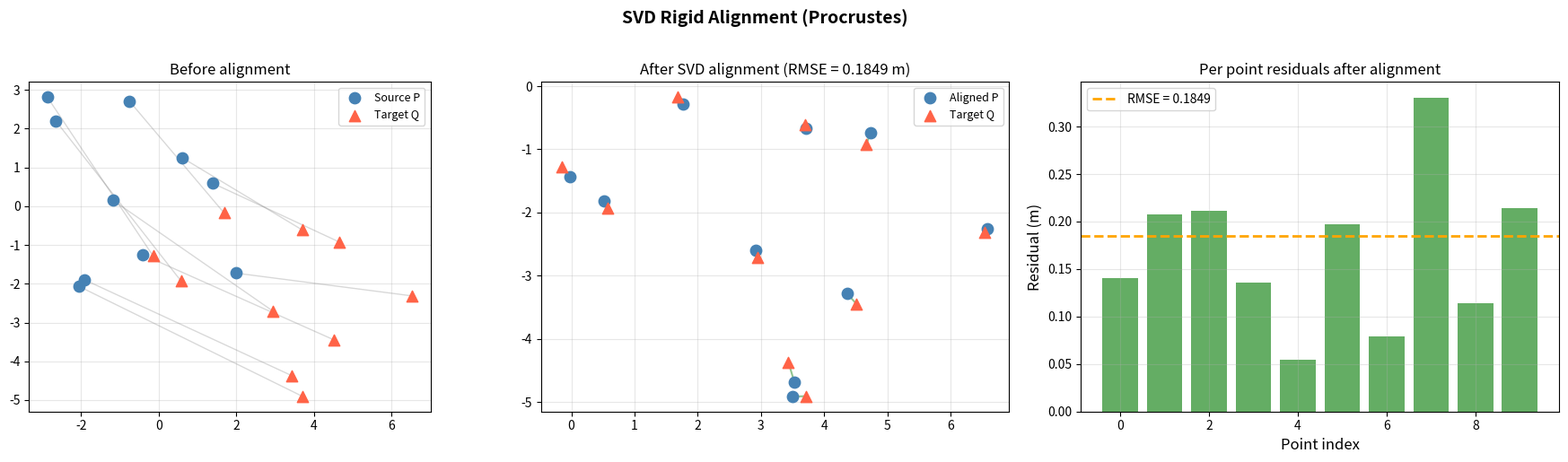
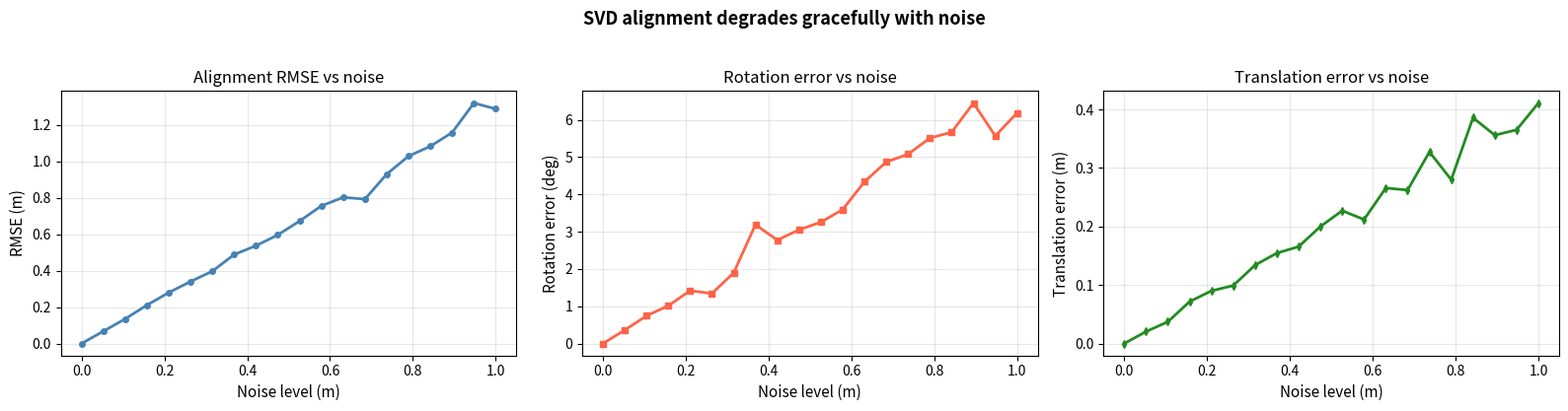
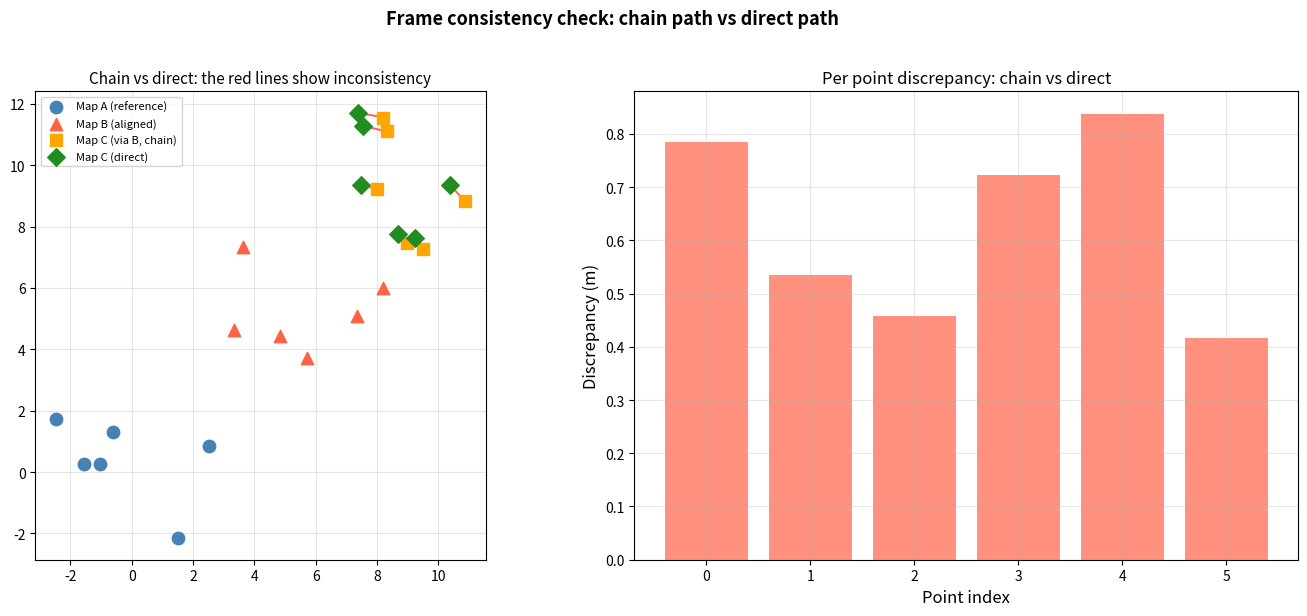
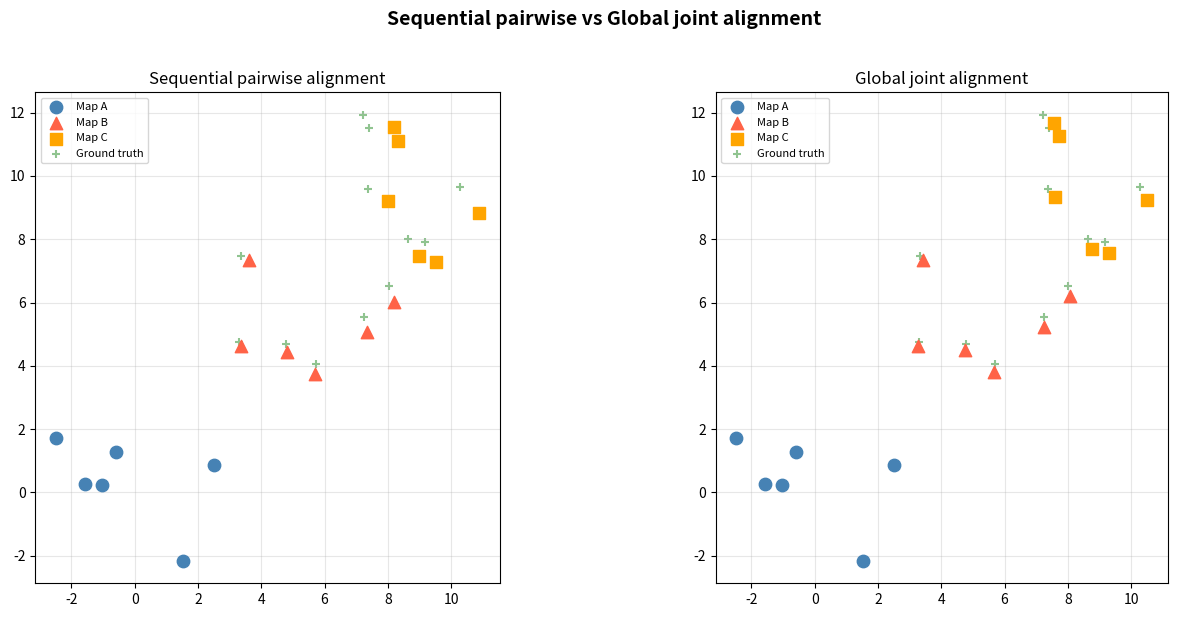
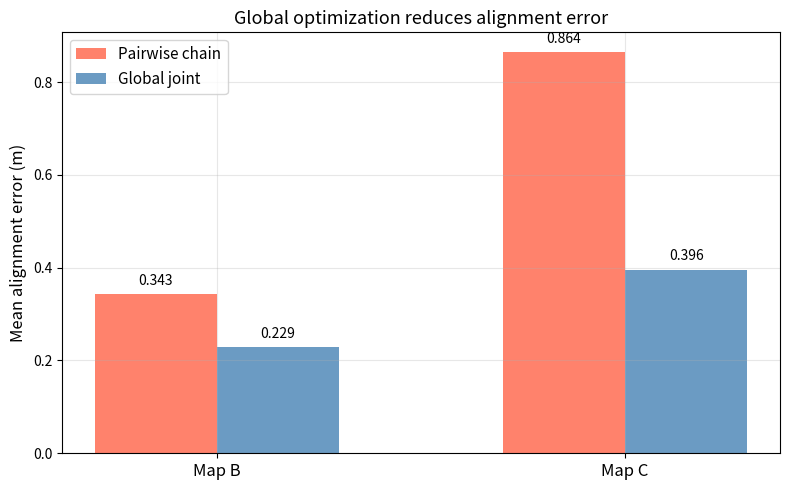
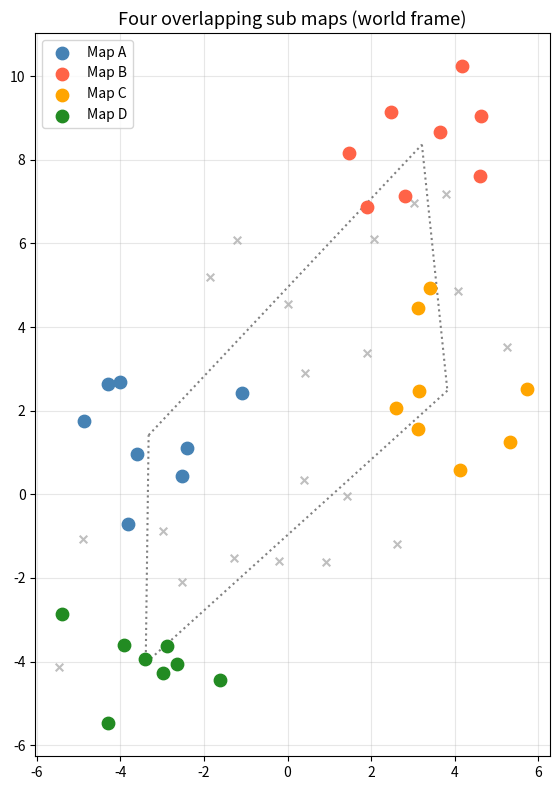
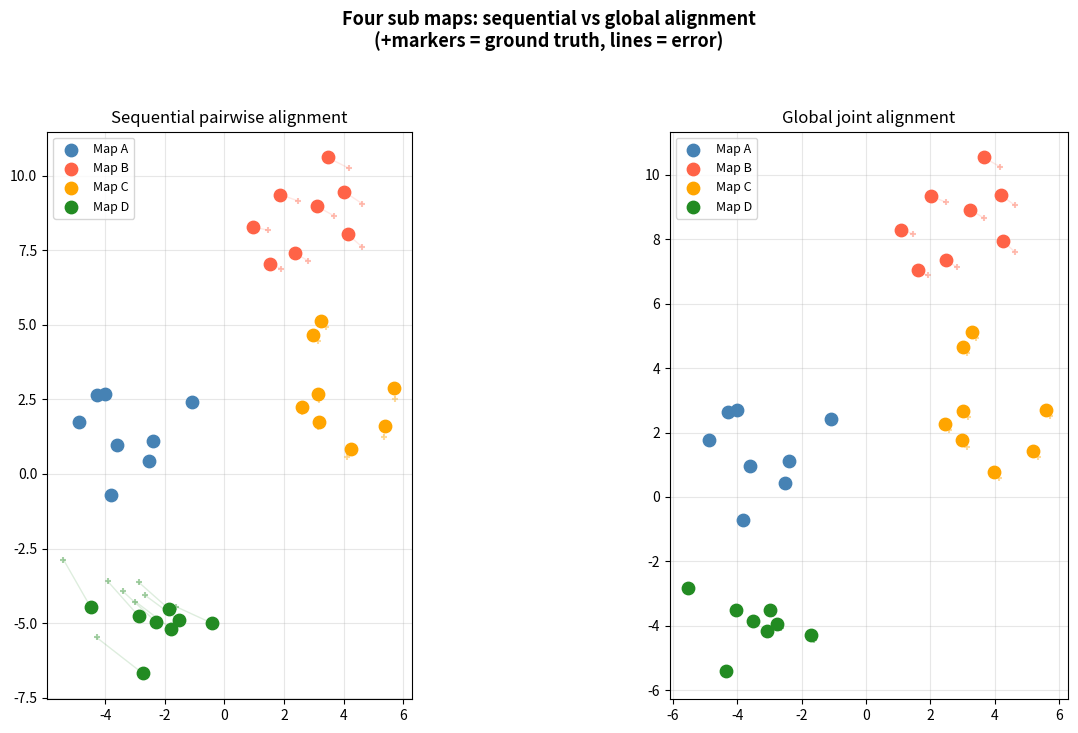
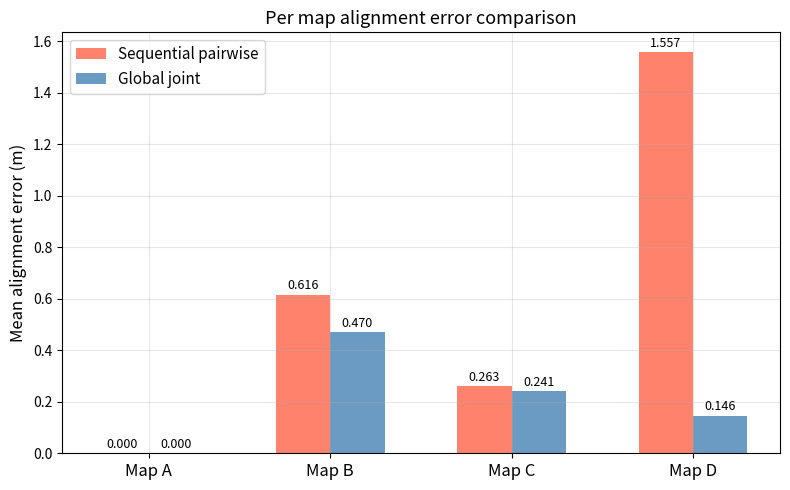
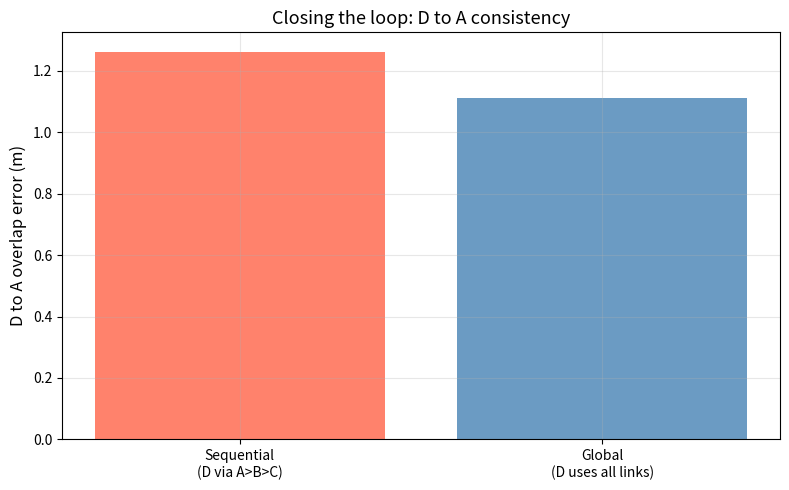

Reproduce these figures in Python, in order.
import numpy as np
import matplotlib.pyplot as plt
from scipy.optimize import least_squares

plt.rcParams['figure.figsize'] = (10, 5)
plt.rcParams['axes.grid'] = True
plt.rcParams['grid.alpha'] = 0.3

def svd_align(source, target):
    """
    Find R, t minimizing sum || R * source[i] + t - target[i] ||^2.
    
    Parameters:
        source: (N, 2) array of source points
        target: (N, 2) array of target points
    
    Returns:
        R: (2, 2) rotation matrix
        t: (2,) translation vector
        aligned: (N, 2) transformed source points
        rmse: root mean squared alignment error
    """
    src_mean = source.mean(axis=0)
    tgt_mean = target.mean(axis=0)
    src_c = source - src_mean
    tgt_c = target - tgt_mean
    
    H = src_c.T @ tgt_c
    U, S, Vt = np.linalg.svd(H)
    
    d = np.linalg.det(Vt.T @ U.T)
    D = np.diag([1, np.sign(d)])
    R = Vt.T @ D @ U.T
    
    t = tgt_mean - R @ src_mean
    aligned = (R @ source.T).T + t
    
    residuals = np.linalg.norm(aligned - target, axis=1)
    rmse = np.sqrt(np.mean(residuals**2))
    
    return R, t, aligned, rmse

print('SVD alignment function defined.')

# ── PARAMETERS ── change these and re-run ────────────────────────────────────
np.random.seed(42)
n_points = 10
true_angle = np.radians(35)   # rotation from source to target
true_t = np.array([4.0, -2.0]) # translation
noise_level = 0.15             # noise on target points
# ─────────────────────────────────────────────────────────────────────────────

R_true = np.array([[np.cos(true_angle), -np.sin(true_angle)],
                    [np.sin(true_angle),  np.cos(true_angle)]])

# Source points (sub map A)
P = np.random.uniform(-3, 3, (n_points, 2))

# Target points (sub map B = rotated + translated + noise)
Q = (R_true @ P.T).T + true_t + np.random.randn(n_points, 2) * noise_level

# Align
R_est, t_est, P_aligned, rmse = svd_align(P, Q)
angle_est = np.degrees(np.arctan2(R_est[1, 0], R_est[0, 0]))

fig, axes = plt.subplots(1, 3, figsize=(18, 5))

# Before alignment
ax = axes[0]
ax.scatter(P[:, 0], P[:, 1], c='steelblue', s=80, marker='o', label='Source P',
           zorder=5)
ax.scatter(Q[:, 0], Q[:, 1], c='tomato', s=80, marker='^', label='Target Q',
           zorder=5)
for i in range(n_points):
    ax.plot([P[i, 0], Q[i, 0]], [P[i, 1], Q[i, 1]], 'gray', alpha=0.3, lw=1)
ax.set_title('Before alignment', fontsize=12)
ax.set_aspect('equal'); ax.legend(fontsize=9)

# After alignment
ax = axes[1]
ax.scatter(P_aligned[:, 0], P_aligned[:, 1], c='steelblue', s=80, marker='o',
           label='Aligned P', zorder=5)
ax.scatter(Q[:, 0], Q[:, 1], c='tomato', s=80, marker='^', label='Target Q',
           zorder=5)
for i in range(n_points):
    ax.plot([P_aligned[i, 0], Q[i, 0]], [P_aligned[i, 1], Q[i, 1]],
            'forestgreen', alpha=0.5, lw=1.5)
ax.set_title(f'After SVD alignment (RMSE = {rmse:.4f} m)', fontsize=12)
ax.set_aspect('equal'); ax.legend(fontsize=9)

# Per point residuals
ax = axes[2]
residuals_per_pt = np.linalg.norm(P_aligned - Q, axis=1)
ax.bar(range(n_points), residuals_per_pt, color='forestgreen', alpha=0.7)
ax.axhline(rmse, color='orange', lw=2, ls='--', label=f'RMSE = {rmse:.4f}')
ax.set_xlabel('Point index', fontsize=12)
ax.set_ylabel('Residual (m)', fontsize=12)
ax.set_title('Per point residuals after alignment', fontsize=12)
ax.legend(fontsize=10)

plt.suptitle('SVD Rigid Alignment (Procrustes)', fontsize=14,
             fontweight='bold', y=1.02)
plt.tight_layout(); plt.show()

print(f'True:      angle = {np.degrees(true_angle):.1f} deg, t = [{true_t[0]:.1f}, {true_t[1]:.1f}]')
print(f'Estimated: angle = {angle_est:.1f} deg, t = [{t_est[0]:.2f}, {t_est[1]:.2f}]')
print(f'RMSE: {rmse:.4f} m (noise level = {noise_level} m)')

# ── PARAMETERS ── change these and re-run ────────────────────────────────────
noise_levels = np.linspace(0.0, 1.0, 20)
n_trials = 50
# ─────────────────────────────────────────────────────────────────────────────

# Sweep noise level and measure alignment accuracy
rmses = []
angle_errors = []
trans_errors = []

for nl in noise_levels:
    rmse_trials = []
    ae_trials = []
    te_trials = []
    for trial in range(n_trials):
        P_trial = np.random.uniform(-3, 3, (n_points, 2))
        Q_trial = (R_true @ P_trial.T).T + true_t + np.random.randn(n_points, 2) * nl
        R_t, t_t, _, rmse_t = svd_align(P_trial, Q_trial)
        a_t = np.arctan2(R_t[1, 0], R_t[0, 0])
        rmse_trials.append(rmse_t)
        ae_trials.append(np.abs(a_t - true_angle))
        te_trials.append(np.linalg.norm(t_t - true_t))
    rmses.append(np.mean(rmse_trials))
    angle_errors.append(np.degrees(np.mean(ae_trials)))
    trans_errors.append(np.mean(te_trials))

fig, axes = plt.subplots(1, 3, figsize=(16, 4))

ax = axes[0]
ax.plot(noise_levels, rmses, 'steelblue', lw=2, marker='o', ms=4)
ax.set_xlabel('Noise level (m)', fontsize=11)
ax.set_ylabel('RMSE (m)', fontsize=11)
ax.set_title('Alignment RMSE vs noise', fontsize=12)

ax = axes[1]
ax.plot(noise_levels, angle_errors, 'tomato', lw=2, marker='s', ms=4)
ax.set_xlabel('Noise level (m)', fontsize=11)
ax.set_ylabel('Rotation error (deg)', fontsize=11)
ax.set_title('Rotation error vs noise', fontsize=12)

ax = axes[2]
ax.plot(noise_levels, trans_errors, 'forestgreen', lw=2, marker='d', ms=4)
ax.set_xlabel('Noise level (m)', fontsize=11)
ax.set_ylabel('Translation error (m)', fontsize=11)
ax.set_title('Translation error vs noise', fontsize=12)

plt.suptitle('SVD alignment degrades gracefully with noise',
             fontsize=13, fontweight='bold', y=1.03)
plt.tight_layout(); plt.show()

print('SVD alignment is optimal in the least squares sense.')
print('Error grows linearly with noise but the solution remains unbiased.')

# ── PARAMETERS ── change these and re-run ────────────────────────────────────
np.random.seed(77)
n_pts_per_map = 6
n_shared = 4                  # shared points between adjacent maps
noise_align = 0.2             # noise on shared point positions
# ─────────────────────────────────────────────────────────────────────────────

def make_transform(angle_deg, tx, ty):
    a = np.radians(angle_deg)
    R = np.array([[np.cos(a), -np.sin(a)],
                  [np.sin(a),  np.cos(a)]])
    return R, np.array([tx, ty])

def apply_transform(R, t, points):
    return (R @ points.T).T + t

def compose_transforms(R1, t1, R2, t2):
    """Compose T1 then T2: T_out = T2 * T1."""
    R = R2 @ R1
    t = R2 @ t1 + t2
    return R, t

def transform_error(R1, t1, R2, t2):
    """Compute error between two transforms."""
    angle1 = np.arctan2(R1[1, 0], R1[0, 0])
    angle2 = np.arctan2(R2[1, 0], R2[0, 0])
    angle_err = np.abs(angle1 - angle2)
    trans_err = np.linalg.norm(t1 - t2)
    return angle_err, trans_err

# Three sub maps in the world frame
# True transforms from world to each sub map
R_A, t_A = make_transform(0, 0, 0)       # Map A is world frame
R_B, t_B = make_transform(20, 5, 2)      # Map B
R_C, t_C = make_transform(-15, 10, -1)   # Map C

# World frame points for each map
world_A = np.random.uniform(-3, 3, (n_pts_per_map, 2))
world_B = np.random.uniform(3, 9, (n_pts_per_map, 2))
world_C = np.random.uniform(7, 13, (n_pts_per_map, 2))

# Shared points (in world frame)
shared_AB = np.random.uniform(1, 5, (n_shared, 2))  # between A and B
shared_BC = np.random.uniform(6, 10, (n_shared, 2))  # between B and C
shared_AC = np.random.uniform(3, 8, (n_shared, 2))  # between A and C (direct)

# Points in each map's local frame
local_A = apply_transform(R_A, t_A, world_A)
local_B = apply_transform(R_B, t_B, world_B)
local_C = apply_transform(R_C, t_C, world_C)

# Shared points in each local frame (with noise)
sAB_in_A = apply_transform(R_A, t_A, shared_AB) + np.random.randn(n_shared, 2) * noise_align
sAB_in_B = apply_transform(R_B, t_B, shared_AB) + np.random.randn(n_shared, 2) * noise_align
sBC_in_B = apply_transform(R_B, t_B, shared_BC) + np.random.randn(n_shared, 2) * noise_align
sBC_in_C = apply_transform(R_C, t_C, shared_BC) + np.random.randn(n_shared, 2) * noise_align
sAC_in_A = apply_transform(R_A, t_A, shared_AC) + np.random.randn(n_shared, 2) * noise_align
sAC_in_C = apply_transform(R_C, t_C, shared_AC) + np.random.randn(n_shared, 2) * noise_align

print(f'3 sub maps, {n_shared} shared points per pair')

# Compute pairwise alignments
# T_AB: aligns B to A using shared_AB points
R_AB, t_AB, _, rmse_AB = svd_align(sAB_in_B, sAB_in_A)

# T_BC: aligns C to B using shared_BC points
R_BC, t_BC, _, rmse_BC = svd_align(sBC_in_C, sBC_in_B)

# T_AC: aligns C to A using shared_AC points (direct)
R_AC_direct, t_AC_direct, _, rmse_AC = svd_align(sAC_in_C, sAC_in_A)

# Chain: align C to A via B = T_AB * T_BC
R_AC_chain, t_AC_chain = compose_transforms(R_BC, t_BC, R_AB, t_AB)

# Consistency error
angle_err, trans_err = transform_error(R_AC_chain, t_AC_chain,
                                        R_AC_direct, t_AC_direct)

print(f'Pairwise alignment RMSEs:')
print(f'  A to B: {rmse_AB:.4f} m')
print(f'  B to C: {rmse_BC:.4f} m')
print(f'  A to C (direct): {rmse_AC:.4f} m')
print(f'\nConsistency error (chain A>B>C vs direct A>C):')
print(f'  Rotation: {np.degrees(angle_err):.2f} deg')
print(f'  Translation: {trans_err:.4f} m')

# Visualize: bring all maps to frame A via different paths
# Path 1: B via T_AB, C via T_AB * T_BC (chain)
B_in_A = apply_transform(R_AB, t_AB, local_B)
C_in_A_chain = apply_transform(R_AC_chain, t_AC_chain, local_C)

# Path 2: C via T_AC (direct)
C_in_A_direct = apply_transform(R_AC_direct, t_AC_direct, local_C)

fig, axes = plt.subplots(1, 2, figsize=(14, 6))

ax = axes[0]
ax.scatter(local_A[:, 0], local_A[:, 1], c='steelblue', s=80, marker='o',
           label='Map A (reference)', zorder=5)
ax.scatter(B_in_A[:, 0], B_in_A[:, 1], c='tomato', s=80, marker='^',
           label='Map B (aligned)', zorder=5)
ax.scatter(C_in_A_chain[:, 0], C_in_A_chain[:, 1], c='orange', s=80,
           marker='s', label='Map C (via B, chain)', zorder=5)
ax.scatter(C_in_A_direct[:, 0], C_in_A_direct[:, 1], c='forestgreen',
           s=80, marker='D', label='Map C (direct)', zorder=5)
# Show discrepancy
for i in range(n_pts_per_map):
    ax.plot([C_in_A_chain[i, 0], C_in_A_direct[i, 0]],
            [C_in_A_chain[i, 1], C_in_A_direct[i, 1]],
            'r-', lw=1.5, alpha=0.6)
ax.set_aspect('equal'); ax.legend(fontsize=8)
ax.set_title('Chain vs direct: the red lines show inconsistency', fontsize=11)

ax = axes[1]
discrep = np.linalg.norm(C_in_A_chain - C_in_A_direct, axis=1)
ax.bar(range(n_pts_per_map), discrep, color='tomato', alpha=0.7)
ax.set_xlabel('Point index', fontsize=12)
ax.set_ylabel('Discrepancy (m)', fontsize=12)
ax.set_title('Per point discrepancy: chain vs direct', fontsize=12)

plt.suptitle('Frame consistency check: chain path vs direct path',
             fontsize=13, fontweight='bold', y=1.02)
plt.tight_layout(); plt.show()

print(f'Mean discrepancy: {np.mean(discrep):.4f} m')
print('Ideally this should be zero. Noise causes drift in chains.')

# ── PARAMETERS ── change these and re-run ────────────────────────────────────
# Joint optimization to find transforms minimizing total error over ALL pairs
# ─────────────────────────────────────────────────────────────────────────────

def global_alignment_optimize(shared_pairs, initial_transforms, n_maps):
    """
    Optimize transforms T_1..T_{n-1} (map 0 is reference frame).
    
    shared_pairs: list of (map_i, map_j, pts_in_i, pts_in_j)
    initial_transforms: list of (R, t) for maps 1..n-1
    """
    # Parameterize each transform as (angle, tx, ty)
    n_params = 3 * (n_maps - 1)  # map 0 is fixed
    
    def get_transform(x, map_idx):
        if map_idx == 0:
            return np.eye(2), np.zeros(2)
        idx = 3 * (map_idx - 1)
        a = x[idx]
        R = np.array([[np.cos(a), -np.sin(a)],
                      [np.sin(a),  np.cos(a)]])
        t = x[idx+1:idx+3]
        return R, t
    
    def residuals(x):
        res = []
        for (mi, mj, pts_i, pts_j) in shared_pairs:
            Ri, ti = get_transform(x, mi)
            Rj, tj = get_transform(x, mj)
            # Transform pts from map i to world
            # T_i^{-1} maps from local_i to world
            # We need: R_i^T (pts_i - t_i) should equal R_j^T (pts_j - t_j)
            # Equivalently: R_i @ world + t_i = local_i
            # So world = R_i^T (local_i - t_i)
            Ri_inv = Ri.T
            ti_inv = -Ri.T @ ti
            Rj_inv = Rj.T
            tj_inv = -Rj.T @ tj
            
            world_i = (Ri_inv @ pts_i.T).T + ti_inv
            world_j = (Rj_inv @ pts_j.T).T + tj_inv
            
            diff = (world_i - world_j).ravel() / noise_align
            res.extend(diff)
        return np.array(res)
    
    # Initial parameter vector
    x0 = np.zeros(n_params)
    for k, (R_init, t_init) in enumerate(initial_transforms):
        idx = 3 * k
        x0[idx] = np.arctan2(R_init[1, 0], R_init[0, 0])
        x0[idx+1:idx+3] = t_init
    
    result = least_squares(residuals, x0, method='lm', max_nfev=10000)
    
    opt_transforms = []
    for k in range(n_maps - 1):
        R_opt, t_opt = get_transform(result.x, k + 1)
        opt_transforms.append((R_opt, t_opt))
    
    return opt_transforms, result.cost

print('Global alignment optimizer defined.')

# Build shared pairs for joint optimization
shared_pairs = [
    (0, 1, sAB_in_A, sAB_in_B),   # A to B
    (1, 2, sBC_in_B, sBC_in_C),   # B to C
    (0, 2, sAC_in_A, sAC_in_C),   # A to C
]

# Initial transforms from pairwise alignment
# We need transforms FROM world TO local for maps B and C
# From svd_align: R_AB maps B_local to A_local
# So B_local = R_AB^{-1} (A_local - t_AB)
# Map B transform (world=A frame): R_B = R_AB^T, t_B = -R_AB^T @ t_AB

R_B_init = R_AB.T
t_B_init = -R_AB.T @ t_AB

R_C_init = R_AC_direct.T
t_C_init = -R_AC_direct.T @ t_AC_direct

initial_transforms = [(R_B_init, t_B_init), (R_C_init, t_C_init)]

opt_transforms, opt_cost = global_alignment_optimize(
    shared_pairs, initial_transforms, 3)

R_B_opt, t_B_opt = opt_transforms[0]
R_C_opt, t_C_opt = opt_transforms[1]

# Transform maps to world frame using optimized transforms
R_B_inv_opt = R_B_opt.T
t_B_inv_opt = -R_B_opt.T @ t_B_opt
R_C_inv_opt = R_C_opt.T
t_C_inv_opt = -R_C_opt.T @ t_C_opt

B_in_world_opt = (R_B_inv_opt @ local_B.T).T + t_B_inv_opt
C_in_world_opt = (R_C_inv_opt @ local_C.T).T + t_C_inv_opt

print(f'Optimization cost: {opt_cost:.6f}')

# Compare pairwise sequential vs global joint alignment
# Pairwise: use chain A>B>C
B_in_A_pw = apply_transform(R_AB, t_AB, local_B)
C_in_A_pw = apply_transform(R_AC_chain, t_AC_chain, local_C)

fig, axes = plt.subplots(1, 2, figsize=(14, 6))

ax = axes[0]
ax.scatter(local_A[:, 0], local_A[:, 1], c='steelblue', s=80, marker='o',
           label='Map A', zorder=5)
ax.scatter(B_in_A_pw[:, 0], B_in_A_pw[:, 1], c='tomato', s=80, marker='^',
           label='Map B', zorder=5)
ax.scatter(C_in_A_pw[:, 0], C_in_A_pw[:, 1], c='orange', s=80, marker='s',
           label='Map C', zorder=5)
# Show ground truth
ax.scatter(world_A[:, 0], world_A[:, 1], c='forestgreen', s=30, marker='+',
           alpha=0.5)
ax.scatter(world_B[:, 0], world_B[:, 1], c='forestgreen', s=30, marker='+',
           alpha=0.5)
ax.scatter(world_C[:, 0], world_C[:, 1], c='forestgreen', s=30, marker='+',
           alpha=0.5, label='Ground truth')
ax.set_aspect('equal'); ax.legend(fontsize=8)
ax.set_title('Sequential pairwise alignment', fontsize=12)

ax = axes[1]
ax.scatter(local_A[:, 0], local_A[:, 1], c='steelblue', s=80, marker='o',
           label='Map A', zorder=5)
ax.scatter(B_in_world_opt[:, 0], B_in_world_opt[:, 1], c='tomato', s=80,
           marker='^', label='Map B', zorder=5)
ax.scatter(C_in_world_opt[:, 0], C_in_world_opt[:, 1], c='orange', s=80,
           marker='s', label='Map C', zorder=5)
ax.scatter(world_A[:, 0], world_A[:, 1], c='forestgreen', s=30, marker='+',
           alpha=0.5)
ax.scatter(world_B[:, 0], world_B[:, 1], c='forestgreen', s=30, marker='+',
           alpha=0.5)
ax.scatter(world_C[:, 0], world_C[:, 1], c='forestgreen', s=30, marker='+',
           alpha=0.5, label='Ground truth')
ax.set_aspect('equal'); ax.legend(fontsize=8)
ax.set_title('Global joint alignment', fontsize=12)

plt.suptitle('Sequential pairwise vs Global joint alignment',
             fontsize=14, fontweight='bold', y=1.02)
plt.tight_layout(); plt.show()

# Quantitative comparison
err_B_pw = np.mean(np.linalg.norm(B_in_A_pw - world_B, axis=1))
err_C_pw = np.mean(np.linalg.norm(C_in_A_pw - world_C, axis=1))
err_B_gl = np.mean(np.linalg.norm(B_in_world_opt - world_B, axis=1))
err_C_gl = np.mean(np.linalg.norm(C_in_world_opt - world_C, axis=1))

fig, ax = plt.subplots(figsize=(8, 5))
labels = ['Map B', 'Map C']
pw_errs = [err_B_pw, err_C_pw]
gl_errs = [err_B_gl, err_C_gl]
x_pos = np.arange(2)
w = 0.3
ax.bar(x_pos - w/2, pw_errs, w, color='tomato', alpha=0.8, label='Pairwise chain')
ax.bar(x_pos + w/2, gl_errs, w, color='steelblue', alpha=0.8, label='Global joint')
ax.set_xticks(x_pos); ax.set_xticklabels(labels, fontsize=12)
ax.set_ylabel('Mean alignment error (m)', fontsize=12)
ax.set_title('Global optimization reduces alignment error', fontsize=13)
ax.legend(fontsize=11)
for i, (p, g) in enumerate(zip(pw_errs, gl_errs)):
    ax.text(i - w/2, p + 0.02, f'{p:.3f}', ha='center', fontsize=10)
    ax.text(i + w/2, g + 0.02, f'{g:.3f}', ha='center', fontsize=10)
plt.tight_layout(); plt.show()

print(f'Pairwise chain: B err = {err_B_pw:.4f}, C err = {err_C_pw:.4f}')
print(f'Global joint:   B err = {err_B_gl:.4f}, C err = {err_C_gl:.4f}')

# ── PARAMETERS ── change these and re-run ────────────────────────────────────
np.random.seed(123)
n_pts_cap = 8
n_shared_cap = 5
noise_cap = 0.2
# ─────────────────────────────────────────────────────────────────────────────

# Four sub maps in world frame
# A: top left, B: top right, C: bottom right, D: bottom left
world_maps = {
    'A': np.random.uniform(-6, -1, (n_pts_cap, 2)) + np.array([0, 5]),
    'B': np.random.uniform(1, 6, (n_pts_cap, 2)) + np.array([0, 5]),
    'C': np.random.uniform(1, 6, (n_pts_cap, 2)) + np.array([0, -1]),
    'D': np.random.uniform(-6, -1, (n_pts_cap, 2)) + np.array([0, -1]),
}

# True transforms (from world to local frame)
true_transforms = {
    'A': make_transform(0, 0, 0),
    'B': make_transform(12, 2, 0.5),
    'C': make_transform(-8, 1, -0.3),
    'D': make_transform(18, -1, 0.8),
}

# Convert world points to local frames
local_maps = {}
for name in ['A', 'B', 'C', 'D']:
    R_m, t_m = true_transforms[name]
    local_maps[name] = apply_transform(R_m, t_m, world_maps[name])

# Overlapping pairs: A-B, B-C, C-D, D-A
pairs = [('A', 'B'), ('B', 'C'), ('C', 'D'), ('D', 'A')]

# Generate shared points for each pair
shared_world = {}
shared_local = {}

for p1, p2 in pairs:
    # Place shared points between the two map regions
    c1 = world_maps[p1].mean(axis=0)
    c2 = world_maps[p2].mean(axis=0)
    mid = (c1 + c2) / 2
    shared_pts = mid + np.random.randn(n_shared_cap, 2) * 1.5
    shared_world[(p1, p2)] = shared_pts
    
    R1, t1 = true_transforms[p1]
    R2, t2 = true_transforms[p2]
    shared_local[(p1, p2)] = (
        apply_transform(R1, t1, shared_pts) + np.random.randn(n_shared_cap, 2) * noise_cap,
        apply_transform(R2, t2, shared_pts) + np.random.randn(n_shared_cap, 2) * noise_cap
    )

fig, ax = plt.subplots(figsize=(8, 8))
colors = {'A': 'steelblue', 'B': 'tomato', 'C': 'orange', 'D': 'forestgreen'}
for name in ['A', 'B', 'C', 'D']:
    pts = world_maps[name]
    ax.scatter(pts[:, 0], pts[:, 1], c=colors[name], s=80, marker='o',
              label=f'Map {name}', zorder=5)
for (p1, p2), pts in shared_world.items():
    ax.scatter(pts[:, 0], pts[:, 1], c='gray', s=30, marker='x', alpha=0.5)
    ax.plot([world_maps[p1].mean(axis=0)[0], world_maps[p2].mean(axis=0)[0]],
            [world_maps[p1].mean(axis=0)[1], world_maps[p2].mean(axis=0)[1]],
            'gray', ls=':', lw=1.5)
ax.set_aspect('equal'); ax.legend(fontsize=10)
ax.set_title('Four overlapping sub maps (world frame)', fontsize=13)
plt.tight_layout(); plt.show()

# Step 1: Pairwise SVD alignment for each pair
pairwise_results = {}
for p1, p2 in pairs:
    pts_1, pts_2 = shared_local[(p1, p2)]
    R_pw, t_pw, _, rmse_pw = svd_align(pts_2, pts_1)  # align p2 to p1
    pairwise_results[(p1, p2)] = (R_pw, t_pw, rmse_pw)
    print(f'{p1} to {p2}: RMSE = {rmse_pw:.4f} m, '
          f'angle = {np.degrees(np.arctan2(R_pw[1,0], R_pw[0,0])):.1f} deg')

# Step 2: Sequential alignment (chain: A > B > C > D)
# B to A
R_BA, t_BA, _ = pairwise_results[('A', 'B')][:3]
# C to B, then to A
R_CB, t_CB, _ = pairwise_results[('B', 'C')][:3]
R_CA_seq, t_CA_seq = compose_transforms(R_CB, t_CB, R_BA, t_BA)
# D to C, then to B, then to A
R_DC, t_DC, _ = pairwise_results[('C', 'D')][:3]
R_DA_seq, t_DA_seq = compose_transforms(R_DC, t_DC, R_CA_seq, t_CA_seq)

# Transform all maps to A frame (sequential)
B_seq = apply_transform(R_BA, t_BA, local_maps['B'])
C_seq = apply_transform(R_CA_seq, t_CA_seq, local_maps['C'])
D_seq = apply_transform(R_DA_seq, t_DA_seq, local_maps['D'])

print('\nSequential alignment complete.')

# Step 3: Global joint optimization
# Build shared pairs in the format expected by the optimizer
map_indices = {'A': 0, 'B': 1, 'C': 2, 'D': 3}
global_pairs = []
for p1, p2 in pairs:
    pts_1, pts_2 = shared_local[(p1, p2)]
    global_pairs.append((map_indices[p1], map_indices[p2], pts_1, pts_2))

# Initial transforms for B, C, D (map A is reference)
# Use the inverse of the sequential alignments as initial
init_trans = [
    (R_BA.T, -R_BA.T @ t_BA),         # B
    (R_CA_seq.T, -R_CA_seq.T @ t_CA_seq),  # C
    (R_DA_seq.T, -R_DA_seq.T @ t_DA_seq),  # D
]

opt_trans, opt_cost_cap = global_alignment_optimize(
    global_pairs, init_trans, 4)

# Transform maps using global solution
global_aligned = {'A': local_maps['A'].copy()}
for k, name in enumerate(['B', 'C', 'D']):
    R_opt, t_opt = opt_trans[k]
    R_inv = R_opt.T
    t_inv = -R_opt.T @ t_opt
    global_aligned[name] = (R_inv @ local_maps[name].T).T + t_inv

print(f'Global optimization cost: {opt_cost_cap:.6f}')

fig, axes = plt.subplots(1, 2, figsize=(14, 7))

# Sequential
ax = axes[0]
seq_maps = {'A': local_maps['A'], 'B': B_seq, 'C': C_seq, 'D': D_seq}
for name in ['A', 'B', 'C', 'D']:
    pts = seq_maps[name]
    ax.scatter(pts[:, 0], pts[:, 1], c=colors[name], s=80, marker='o',
              label=f'Map {name}', zorder=5)
    gt = world_maps[name]
    ax.scatter(gt[:, 0], gt[:, 1], c=colors[name], s=20, marker='+', alpha=0.4)
    for i in range(n_pts_cap):
        ax.plot([pts[i, 0], gt[i, 0]], [pts[i, 1], gt[i, 1]],
                color=colors[name], alpha=0.15, lw=1)
ax.set_aspect('equal'); ax.legend(fontsize=9)
ax.set_title('Sequential pairwise alignment', fontsize=12)

# Global
ax = axes[1]
for name in ['A', 'B', 'C', 'D']:
    pts = global_aligned[name]
    ax.scatter(pts[:, 0], pts[:, 1], c=colors[name], s=80, marker='o',
              label=f'Map {name}', zorder=5)
    gt = world_maps[name]
    ax.scatter(gt[:, 0], gt[:, 1], c=colors[name], s=20, marker='+', alpha=0.4)
    for i in range(n_pts_cap):
        ax.plot([pts[i, 0], gt[i, 0]], [pts[i, 1], gt[i, 1]],
                color=colors[name], alpha=0.15, lw=1)
ax.set_aspect('equal'); ax.legend(fontsize=9)
ax.set_title('Global joint alignment', fontsize=12)

plt.suptitle('Four sub maps: sequential vs global alignment\n'
             '(+markers = ground truth, lines = error)',
             fontsize=13, fontweight='bold', y=1.04)
plt.tight_layout(); plt.show()

# Per-map error comparison
seq_errors = {}
global_errors = {}
for name in ['A', 'B', 'C', 'D']:
    seq_errors[name] = np.mean(np.linalg.norm(
        seq_maps[name] - world_maps[name], axis=1))
    global_errors[name] = np.mean(np.linalg.norm(
        global_aligned[name] - world_maps[name], axis=1))

fig, ax = plt.subplots(figsize=(8, 5))
map_names = ['A', 'B', 'C', 'D']
x_pos = np.arange(4)
w = 0.3
seq_vals = [seq_errors[n] for n in map_names]
gl_vals = [global_errors[n] for n in map_names]

ax.bar(x_pos - w/2, seq_vals, w, color='tomato', alpha=0.8,
       label='Sequential pairwise')
ax.bar(x_pos + w/2, gl_vals, w, color='steelblue', alpha=0.8,
       label='Global joint')
ax.set_xticks(x_pos)
ax.set_xticklabels([f'Map {n}' for n in map_names], fontsize=12)
ax.set_ylabel('Mean alignment error (m)', fontsize=12)
ax.set_title('Per map alignment error comparison', fontsize=13)
ax.legend(fontsize=11)

for i, (s, g) in enumerate(zip(seq_vals, gl_vals)):
    ax.text(i - w/2, s + 0.02, f'{s:.3f}', ha='center', fontsize=9)
    ax.text(i + w/2, g + 0.02, f'{g:.3f}', ha='center', fontsize=9)

plt.tight_layout(); plt.show()

print(f'Sequential total error: {sum(seq_vals):.4f} m')
print(f'Global total error:     {sum(gl_vals):.4f} m')
improvement = (1 - sum(gl_vals) / sum(seq_vals)) * 100
print(f'Improvement: {improvement:.1f}%')

# Consistency check: D-A overlap
# In sequential alignment, D is at the end of the chain and does not
# directly use its overlap with A. In global alignment, it does.

pts_D_in_A_seq, pts_A_in_A_seq = shared_local[('D', 'A')]
D_shared_seq = apply_transform(R_DA_seq, t_DA_seq,
                                shared_local[('D', 'A')][1])
D_shared_global = (opt_trans[2][0].T @ shared_local[('D', 'A')][1].T).T + \
                  (-opt_trans[2][0].T @ opt_trans[2][1])

A_shared = shared_local[('D', 'A')][0]  # points in A frame

err_DA_seq = np.mean(np.linalg.norm(D_shared_seq - A_shared, axis=1))
err_DA_global = np.mean(np.linalg.norm(D_shared_global - A_shared, axis=1))

fig, ax = plt.subplots(figsize=(8, 5))
ax.bar(['Sequential\n(D via A>B>C)', 'Global\n(D uses all links)'],
       [err_DA_seq, err_DA_global],
       color=['tomato', 'steelblue'], alpha=0.8)
ax.set_ylabel('D to A overlap error (m)', fontsize=12)
ax.set_title('Closing the loop: D to A consistency', fontsize=13)
plt.tight_layout(); plt.show()

print(f'Sequential D to A error: {err_DA_seq:.4f} m')
print(f'Global D to A error:     {err_DA_global:.4f} m')
print(f'\nThe sequential approach does not know D overlaps A.')
print('The global approach uses this link to close the loop.')

# Your code here

# Your code here

# Your code here

# Your code here
